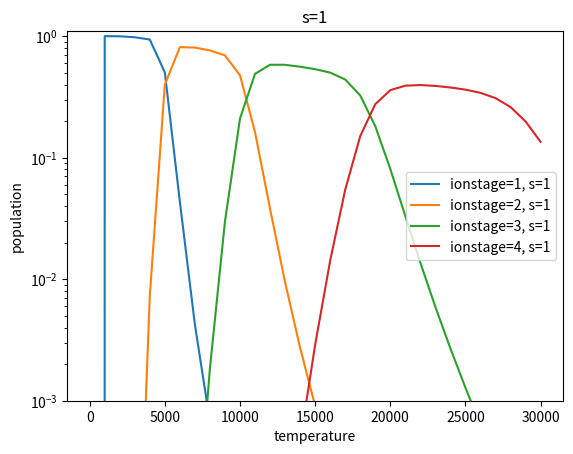
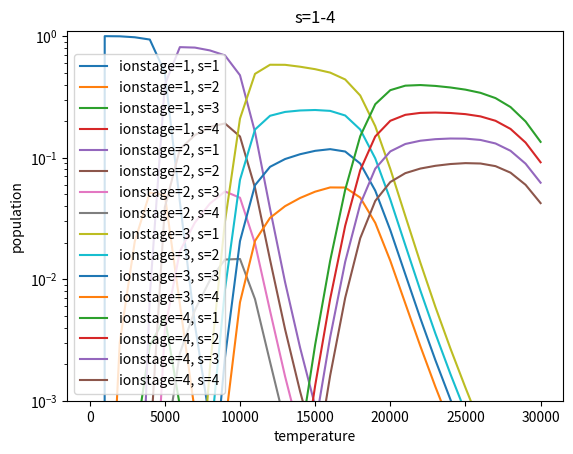
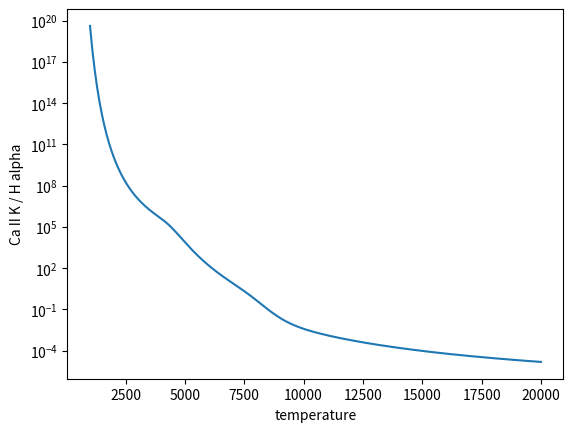
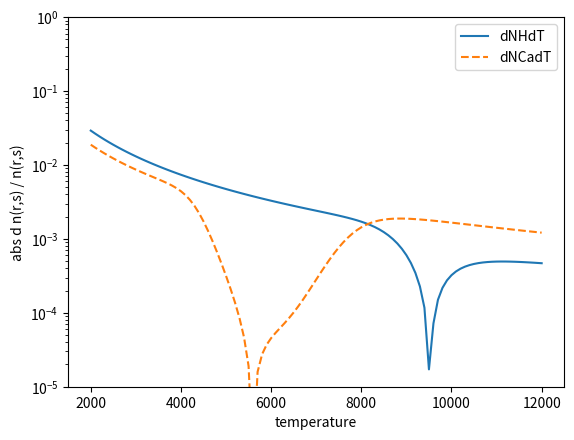
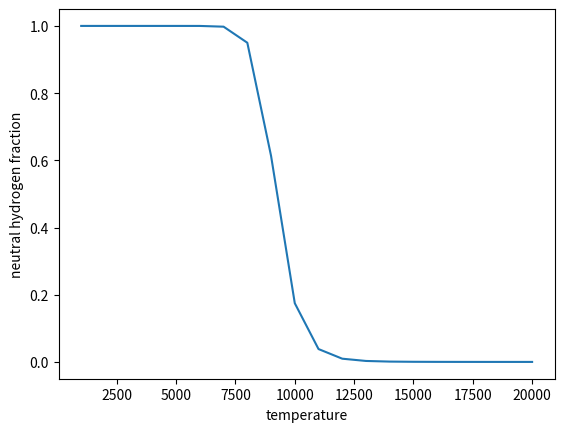

Generate these figures, in order, with matplotlib:
import numpy
import matplotlib.pyplot as plt

# constants
kErg = 1.38065e-16  # erg/K
kEv = 8.61734e-5  # eV/K
h = 6.62607e-27 # erg s
elmass = 9.109390e-28 # electrong mass g



# Compute U_r
chiion = numpy.array([7, 16, 31, 51])  # eV
temps = numpy.array([5000, 10000, 20000])

u = []
for temp in temps:
    for r in range(4):
        U = 0
        for s in range(chiion[r]):
            U += numpy.exp(-1*s/(kEv*temp))
        print("U(r=%i, T=%i) = %.2f"%(r+1, temp, U))
        u.append(U)


def partfunc_E(temp):
    """partition functions Schadee element
    input: temp(K)
    output: numpy array(4), partition functions U1,...U4
    """
    u = []
    for r in range(4):
        U = 0
        for s in range(chiion[r]):
            U += numpy.exp(-1*s/(kEv*temp))
        u.append(U)
    return u


for temp in temps:
    output = partfunc_E(temp)
    # convert to output string
    outStr = " ".join(["%.5f"%x for x in output])
    print("parfunc_E(temp=%i) = %s" %(temp, outStr))


def boltz_E(temp, r, s):
    """compute Boltzmann population for level r, s of Schadee element E
    input: temp (K)
           r, ionization stage nr, 1-4 where 1= neutral E
           s, level nr, starting at s=1
    output: reletive level population n_(r,s)/N-r
    """
    u = partfunc_E(temp)
    relnrs = 1 / u[r-1] * numpy.exp(-(s-1)/(kEv*temp))
    return relnrs

print("")
for s in range(1,11):
    print("%.5e"%boltz_E(5000,1,s))


def saha_E(temp, elpress, ionstage):
    """compute Saha population fraction N_r/N for Schadee element E
    input: temperature (K)
           electron pressure
           ion stage
    return population fraction
    """
    kevT = kEv*temp
    kergT = kErg*temp
    eldens = elpress/kergT
    u = partfunc_E(temp)
    u = u + [2.0]
    # print("uuu", u)
    sahaconst = (2 * numpy.pi * elmass * kergT / (h**2))**1.5 * 2 / eldens
    nstage = numpy.zeros(5)
    nstage[0] = 1
    for r in range(4):
        nstage[r+1] = nstage[r] * sahaconst*u[r+1]/u[r] * numpy.exp(-chiion[r]/kevT)
    ntotal = numpy.sum(nstage)
    nstagerel=nstage/ntotal
    return nstagerel[ionstage-1]

print("")
for r in range(1,6):
    print("%.5e"%(saha_E(20000,1e3,r)))


print("")
for r in range(1,6):
    print("%.5e"%(saha_E(20000,1e1,r)))


def sahabolt_E(temp, elpress, ion, level):
    """compute Saha-Boltzmann population n_(r,s)/N for level r,s of E
    input: temp (K)
           electron pressure
           ionization stage
           level nr
    """
    return saha_E(temp, elpress, ion) * boltz_E(temp, ion, level)


print("")
for s in range(1,6):
    print(sahabolt_E(5000,1e3,1,s))

print("")
for s in range(1,6):
    print(sahabolt_E(20000,1e3,1,s))

print("")
for s in range(1,6):
    print(sahabolt_E(10000,1e3,2,s))

print("")
for s in range(1,6):
    print(sahabolt_E(20000,1e3,4,s))


# plot
temp = numpy.arange(0, 30001, 1000)
pop = numpy.zeros((5, len(temp), 4))
for s in [1,2,3,4]:
    for T in range(1,31):
        for r in range(1,5):
            pop[r,T,s-1] = sahabolt_E(temp[T], 131, r, s)
fig = plt.figure()
for ionStage in [1,2,3,4]:
    for s in [1]:
        plt.semilogy(temp, pop[ionStage, :, s-1], label="ionstage=%i, s=%i"%(ionStage, s))
plt.legend()
plt.title("s=1")
plt.ylim([1e-3, 1.1])
plt.xlabel("temperature")
plt.ylabel("population")
# plt.show()

fig = plt.figure()
for ionStage in [1,2,3,4]:
    for s in [1,2,3,4]:
        plt.semilogy(temp, pop[ionStage, :, s-1], label="ionstage=%i, s=%i"%(ionStage, s))
plt.legend()
plt.title("s=1-4")
plt.ylim([1e-3, 1.1])
plt.xlabel("temperature")
plt.ylabel("population")
# plt.show()

# hydrogen
def sahabolt_H(temp, elpress, level, doPrint=False):
    """compute Saha-Boltzmann population n_(1,s)/N_H for hydrogen level
    intpu: temp (K)
           electron pressure
           level number
    """
    kevT = kEv*temp
    kergT = kErg*temp
    eldens = elpress/kergT
    nrlevels = 100
    g = numpy.zeros((2,nrlevels))
    chiexc = numpy.zeros((2,nrlevels))
    for s in range(nrlevels):
        g[0,s] = 2*(s+1)**2
        chiexc[0,s] = 13.598*(1 - 1/(s+1)**2)
    g[1,0] = 1
    chiexc[1,0] = 0
    u = numpy.zeros(2)
    u[0] = 0
    for s in range(nrlevels):
        u[0] = u[0] + g[0,s] * numpy.exp(-chiexc[0,s]/kevT)
    u[1] = g[1,0]
    sahaconst = (2*numpy.pi*elmass*kergT/h**2)**1.5 * 2/eldens
    nstage = numpy.zeros(2)
    nstage[0] = 1
    nstage[1] = nstage[0] * sahaconst * u[1]/u[0] * numpy.exp(-13.598/kevT)
    ntotal = numpy.sum(nstage)
    nlevel = nstage[0]*g[0, level-1]/u[0]*numpy.exp(-chiexc[0, level-1]/kevT)
    nlevelrel=nlevel/ntotal
    # print parameters
    if doPrint:
        print(u)
        for s in range(6):
            print(s+1, g[0,s], chiexc[0,s], g[0,s]*numpy.exp(-chiexc[0,s]/kevT))
        print("")
        for s in numpy.arange(0,91,10):
            print(s+1, g[0,s], chiexc[0,s], g[0,s]*numpy.exp(-chiexc[0,s]/kevT))
    return nlevelrel

# 2.8
print("")
sahabolt_H(5000,1e2,1, doPrint=True)

def partfunc_Ca(temp):
    """partition functions Ca
    input: temp(K)
    output: numpy array(4), partition functions U1,...U4
    """
    chiion = [6.113, 11.871, 50.91, 67.15]
    u = []
    for r in range(4):
        U = 0
        for s in range(int(numpy.floor(chiion[r]))):
            U += numpy.exp(-1*s/(kEv*temp))
        u.append(U)
    return u

def boltz_Ca(temp, r, s):
    """compute Boltzmann population for level r, s of Schadee element E
    input: temp (K)
           r, ionization stage nr, 1-4 where 1= neutral E
           s, level nr, starting at s=1
    output: reletive level population n_(r,s)/N-r
    """
    u = partfunc_Ca(temp)
    relnrs = 1 / u[r-1] * numpy.exp(-(s-1)/(kEv*temp))
    return relnrs

def saha_Ca(temp, elpress, ionstage):
    """compute Saha population fraction N_r/N for Ca
    input: temperature (K)
           electron pressure
           ion stage
    return population fraction
    """
    chiion = [6.113, 11.871, 50.91, 67.15]
    kevT = kEv*temp
    kergT = kErg*temp
    eldens = elpress/kergT
    u = partfunc_Ca(temp)
    u = u + [2.0]
    # print("uuu", u)
    sahaconst = (2 * numpy.pi * elmass * kergT / (h**2))**1.5 * 2 / eldens
    nstage = numpy.zeros(5)
    nstage[0] = 1
    for r in range(4):
        nstage[r+1] = nstage[r] * sahaconst*u[r+1]/u[r] * numpy.exp(-chiion[r]/kevT)
    ntotal = numpy.sum(nstage)
    nstagerel=nstage/ntotal
    return nstagerel[ionstage-1]

def sahabolt_Ca(temp, elpress, ion, level):
    """compute Saha-Boltzmann population n_(r,s)/N for level r,s of E
    input: temp (K)
           electron pressure
           ionization stage
           level nr
    """
    return saha_Ca(temp, elpress, ion) * boltz_Ca(temp, ion, level)

# page 23 prints
temp = numpy.arange(1000,20001,100)
print("len temp", len(temp))
CaH = numpy.zeros(temp.shape)
Caabund=2e-6
for i in range(191):
    NCa = sahabolt_Ca(temp[i], 1e2, 2, 1)
    NH = sahabolt_H(temp[i], 1e2, 2)
    CaH[i] = NCa*Caabund/NH

plt.figure()
plt.semilogy(temp, CaH)
plt.xlabel("temperature")
plt.ylabel("Ca II K / H alpha")

print("")
print("Ca/H ratio at 5000 K =", CaH[temp==5000])

temp = numpy.arange(2000, 12001, 100)
dNCadT = numpy.zeros(temp.shape)
dNHdT = numpy.zeros(temp.shape)
dT = 1
for i in range(101):
    NCa = sahabolt_Ca(temp[i], 1e2, 2, 1)
    NCa2 = sahabolt_Ca(temp[i]-dT, 1e2, 2, 1)
    dNCadT[i] = (NCa - NCa2)/dT/NCa
    NH = sahabolt_H(temp[i], 1e2, 2)
    NH2 = sahabolt_H(temp[i]-dT, 1e2, 2)
    dNHdT[i] = (NH - NH2)/dT/NH

plt.figure()
plt.semilogy(temp, numpy.abs(dNHdT), label="dNHdT")
plt.ylim([1e-5, 1])
plt.xlabel("temperature")
plt.ylabel("abs d n(r,s) / n(r,s)")
plt.semilogy(temp, numpy.abs(dNCadT), "--", label="dNCadT")
plt.legend()

# 2.10
print("")
for temp in numpy.arange(2000, 20001, 2000):
    print(temp, sahabolt_H(temp, 1e2, 1))

temps = numpy.arange(1000, 20001, 1000)
nH = []
for temp in temps:
    nH.append(sahabolt_H(temp, 1e2, 1))
plt.figure()
plt.plot(temps, nH)
plt.xlabel("temperature")
plt.ylabel("neutral hydrogen fraction")

plt.show()
